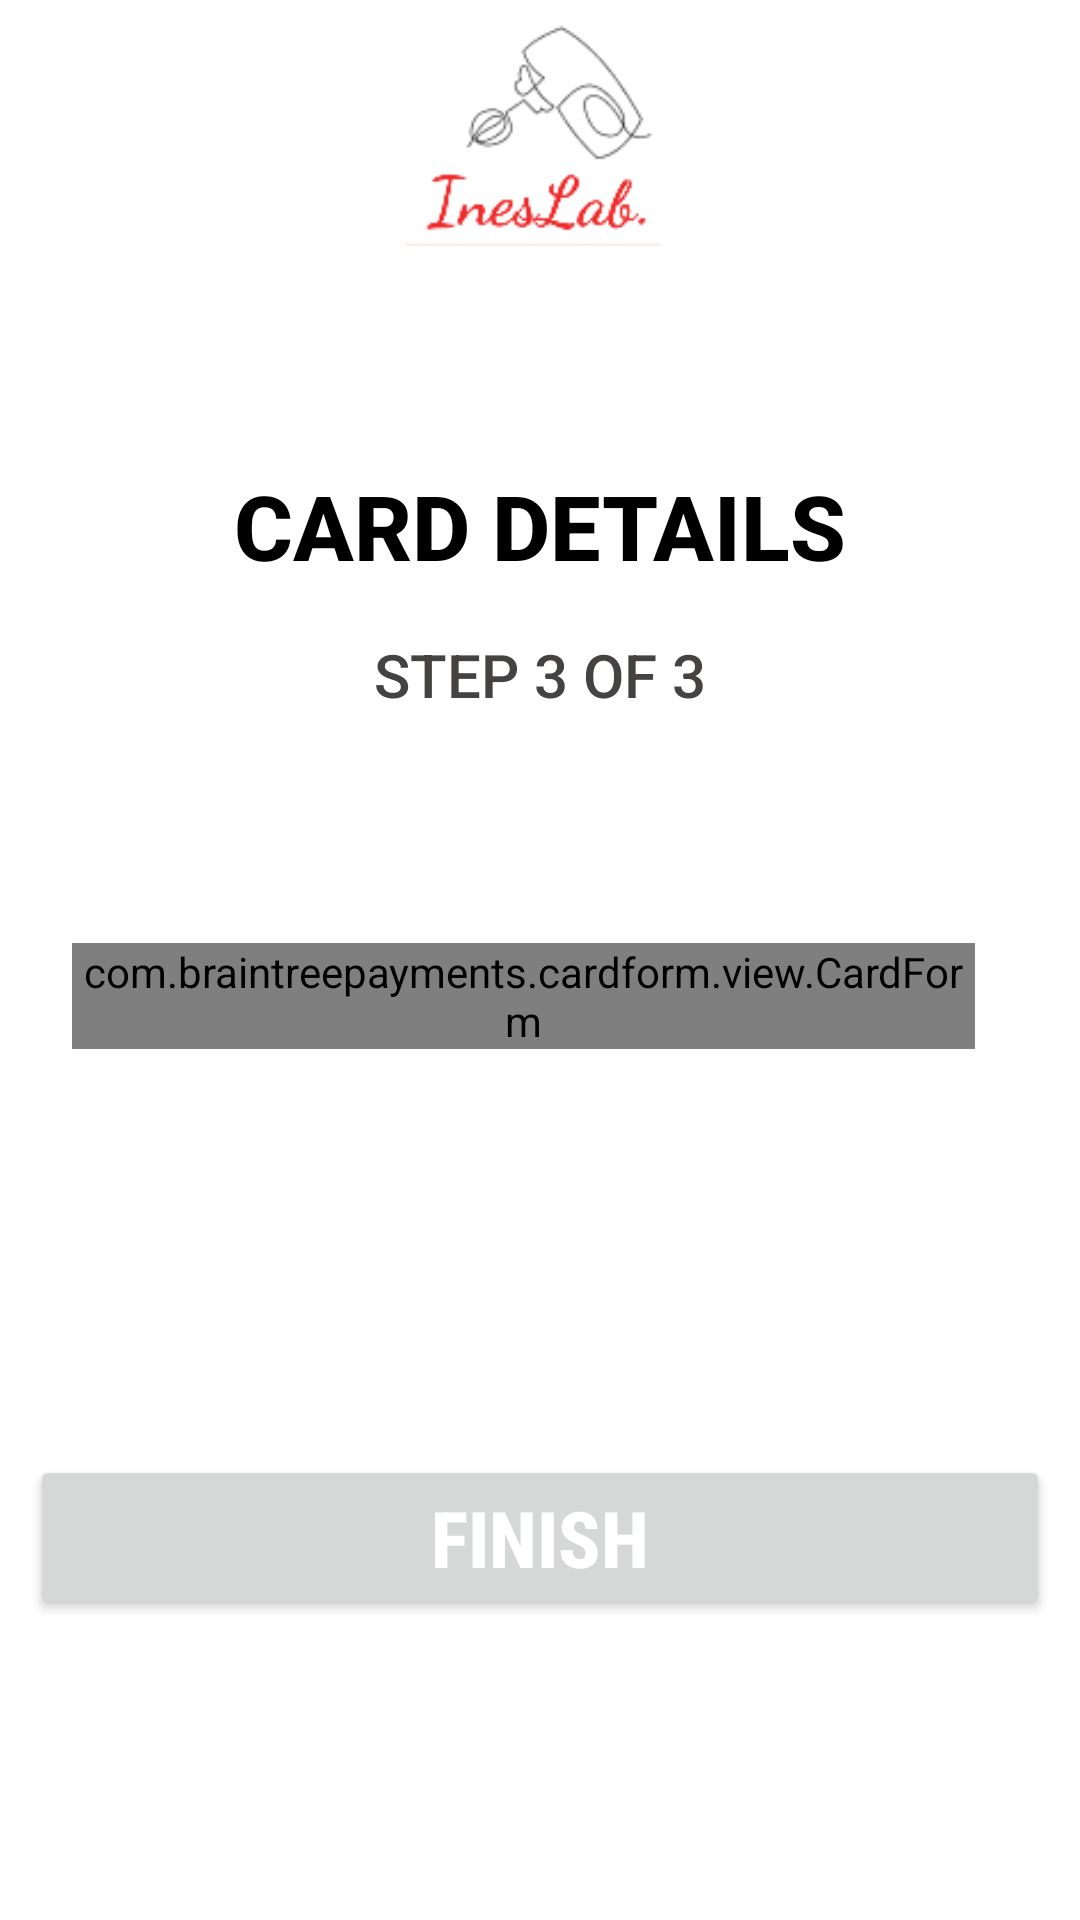

Here is an Android app screen rendered from its layout file. Give the layout XML and the strings, colors and styles it references.
<!-- AndroidManifest.xml: application theme Theme.Material3.Light -->
<!-- res/layout/activity_sign_in_step3.xml -->
<?xml version="1.0" encoding="utf-8"?>
<androidx.constraintlayout.widget.ConstraintLayout xmlns:android="http://schemas.android.com/apk/res/android"
    xmlns:app="http://schemas.android.com/apk/res-auto"
    xmlns:tools="http://schemas.android.com/tools"
    android:layout_width="match_parent"
    android:layout_height="match_parent"
    android:background="@color/white"
    tools:context=".Sign_in_step3">

    <include
        android:id="@+id/include"
        layout="@layout/home_tool_bar"
        app:layout_constraintEnd_toEndOf="parent"
        app:layout_constraintHorizontal_bias="1.0"
        app:layout_constraintStart_toStartOf="parent"
        app:layout_constraintTop_toTopOf="parent" />


    <TextView
        android:id="@+id/textView"
        android:layout_width="wrap_content"
        android:layout_height="wrap_content"
        android:layout_marginTop="70dp"
        android:fontFamily="sans-serif-medium"
        android:text="CARD DETAILS"
        android:textColor="@color/colorPrimaryDark"
        android:textSize="30sp"
        android:textStyle="bold"
        app:layout_constraintEnd_toEndOf="parent"
        app:layout_constraintStart_toStartOf="parent"
        app:layout_constraintTop_toBottomOf="@+id/include" />

    <TextView
        android:id="@+id/textView2"
        android:layout_width="wrap_content"
        android:layout_height="wrap_content"
        android:layout_marginTop="16dp"
        android:fontFamily="sans-serif-medium"
        android:text="STEP 3 OF 3"
        android:textColor="@color/colorPrimary"
        android:textSize="20sp"
        app:layout_constraintEnd_toEndOf="parent"
        app:layout_constraintStart_toStartOf="parent"
        app:layout_constraintTop_toBottomOf="@+id/textView" />


    <Button
        android:id="@+id/finish_button"
        android:layout_width="340dp"
        android:layout_height="wrap_content"
        android:layout_marginStart="24dp"
        android:layout_marginEnd="24dp"
        android:layout_marginBottom="100dp"
        android:fontFamily="sans-serif-condensed-medium"
        android:text="FINISH"
        android:textColor="@color/white"
        android:textSize="26sp"
        android:textStyle="bold"
        android:theme="@style/btn"
        style="@style/btn"
        app:layout_constraintBottom_toBottomOf="parent"
        app:layout_constraintEnd_toEndOf="parent"
        app:layout_constraintStart_toStartOf="parent" />

    <com.braintreepayments.cardform.view.CardForm
        android:id="@+id/card_form"
        android:layout_width="match_parent"
        android:layout_height="wrap_content"
        android:layout_marginStart="24dp"
        android:layout_marginTop="250dp"
        android:layout_marginEnd="35dp"
        android:layout_marginBottom="120dp"
        style="@style/Theme.Material3.Light"
        app:layout_constraintBottom_toTopOf="@+id/finish_button"
        app:layout_constraintEnd_toEndOf="parent"
        app:layout_constraintHorizontal_bias="0.377"
        app:layout_constraintStart_toStartOf="parent"
        app:layout_constraintTop_toTopOf="parent"
        app:layout_constraintVertical_bias="0.808" />

    <ProgressBar
        android:id="@+id/progress_bar"
        android:layout_width="wrap_content"
        android:layout_height="wrap_content"
        android:elevation="10dp"
        android:theme="@style/AppTheme"
        app:layout_constraintBottom_toBottomOf="parent"
        app:layout_constraintEnd_toEndOf="parent"
        app:layout_constraintStart_toStartOf="parent"
        app:layout_constraintTop_toTopOf="parent"
        android:visibility="gone"/>



</androidx.constraintlayout.widget.ConstraintLayout>
<!-- res/layout/home_tool_bar.xml (included above) -->
<?xml version="1.0" encoding="utf-8"?>
<FrameLayout xmlns:android="http://schemas.android.com/apk/res/android"
    android:layout_width="match_parent"
    android:id="@+id/tool_bar_wrapper"
    android:layout_height="wrap_content"
    android:backgroundTint="@color/white"
    android:background="@color/white">
    <ImageView
        android:layout_width="130dp"
        android:layout_height="85dp"
        android:src="@drawable/ines_logo"
        android:layout_gravity="center"
        android:scaleType="centerCrop"
        android:padding="20dp" />

</FrameLayout>
<!-- resources referenced by this layout -->
<resources>
  <color name="colorPrimary">#454242</color>
  <color name="colorPrimaryDark">#FF000000</color>
  <color name="white">#FFFFFFFF</color>
  <!-- drawable ines_logo: png bitmap (drawable, 6175 bytes) -->
  <style name="AppTheme" parent="Theme.MaterialComponents.Light.NoActionBar">
          
          <item name="colorPrimary">@color/colorPrimary</item>
          <item name="colorPrimaryDark">@color/colorPrimaryDark</item>
          <item name="colorAccent">@color/colorAccent</item>
          <item name="android:windowSoftInputMode">stateAlwaysVisible</item>
      </style>
  <style name="btn" parent="Theme.Material3.Light.NoActionBar">
          
          <item name="colorPrimary">@color/colorPrimaryDark</item>
          
          <item name="colorPrimaryDark">@color/white</item>//@color/light_theme_primary_dark
          
          <item name="shapeAppearance">@style/btn</item>
          <item name="cornerRadius">8dp</item>
      </style>
  <color name="colorAccent">#C2185B</color>
  <color name="light_theme_primary_dark">#164313</color>
</resources>
